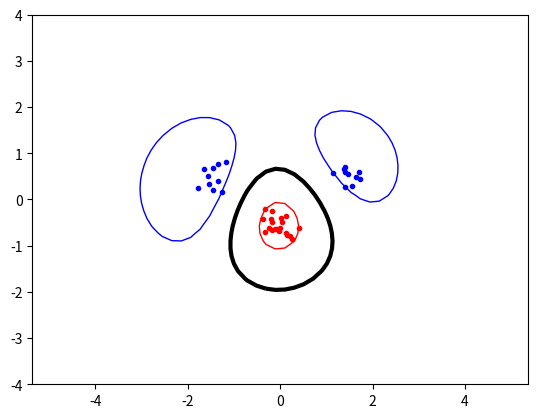

The matplotlib source for this figure:
import random
import math

import numpy as np
import matplotlib.pyplot as plt
from scipy.optimize import minimize


# Returns 1 or -1 depending on which class the datapoint belongs to.
def target(datapoint):
    return 0

# A linear kernel function 
def linear_kernel(xi, xj):
    return np.dot(xi, xj)

# A linear kernel function 
def get_poly_kernel(order):
    def poly_kernel(xi, xj):
        return (np.dot(xi, xj) + 1)**order
    return poly_kernel

def get_radial_kernel(sigma):
    def radial_kernel(xi, xj):
        return np.exp(-np.linalg.norm(xi -xj)**2/(2*sigma**2))
    return radial_kernel

# precomputes a matrix P which will be reused a lot of times in the objective function.
def precompute_P(dataset, targets, kernel):
    P = np.zeros((N,N))
    for i, xi in enumerate(dataset):
        for j, xj in enumerate(dataset):
            P[i][j] = targets[i]*targets[j]*kernel(xi,xj)
    return P

# Returns the objective function given a kernel and dataset.
def getObjectiveFunction(dataset, targets, kernel):
    P = precompute_P(dataset, targets, kernel) 

    # objective is the dual formulation expression we want to minimize.
    def objective(alphas):
        doublesum = alphas.dot(P).dot(alphas)
        return doublesum/2 - sum(alphas)
    return objective

# returns the value which should be zero under the equality constraint.
def getZerofun(targets):
    def zerofun(alphas):
        return np.dot(alphas, targets)
    return zerofun

def getOffset(alphas, dataset, targets, kernel):
    # TODO: get the support vectors from the nonzero alpha values
    support_alpha = alphas[alphas > 1e-9][0]
    support_index = np.where(alphas == support_alpha)
    support_vector = dataset[support_index]
    print("support_vector: ", support_vector)
    b = 0
    for i, alpha in enumerate(alphas):
        xi = dataset[i]
        b += alpha*targets[i]*kernel(support_vector, xi)
    return b - targets[support_index]

def getIndicatorFunction(alphas, dataset, targets, kernel):
    b = getOffset(alphas, dataset, targets, kernel)
    def indicator(point):
        indicator_sum = 0 
        for i, alpha in enumerate(alphas):
            xi = dataset[i]
            indicator_sum += alpha*targets[i]*kernel(point, xi)
        return indicator_sum - b
    return indicator

if __name__ == "__main__":
    # reorders samples
    np.random.seed(100)
    random.seed(100)

    #### Generate dataset
    classA = np.concatenate(
      (np.random.randn(10, 2)*0.2 + [1.5, 0.5], np.random.randn(10, 2)*0.2 + [-1.5, 0.5])
    )
    classB = np.random.randn(20, 2)*0.2 + [0.0, -0.5]

    inputs = np.concatenate((classA, classB))

    # 1 for class A, -1 for class B
    targets = np.concatenate(
      (np.ones(classA.shape[0]), -np.ones(classB.shape[0]))
    )

    N = inputs.shape[0] # Number of rows ( samples )
    permute=list(range(N))
    random.shuffle(permute)
    inputs = inputs[permute, :]
    targets = targets[permute]

    #### Plot the data set and classes.
    plt.plot(
      [p[0] for p in classA],
      [p[1] for p in classA],
      'b.'
    )
    plt.plot(
      [p[0] for p in classB],
      [p[1] for p in classB],
      'r.'
    )
    plt.axis('equal') # Force same scale on both axes
    plt.savefig('svmplot.pdf') # Save a copy in a file

    #### Set up and solve optimisation problem.
    C=None
    bounds=[(0, C) for b in range(N)]  # makes sure that 0 <= alpha_i <= C. 
    start = np.zeros(N)  # start guess of alpha vector.

    # alphas.dot(targets) == 0
    constraint={'type':'eq', 'fun':getZerofun(targets)}

    # kernel = linear_kernel
    # kernel = get_poly_kernel(3)
    kernel = get_radial_kernel(1)

    ret = minimize(getObjectiveFunction(inputs, targets, kernel), start, bounds=bounds, constraints=constraint)
    if ret['success']:
        print("Found solution")
        alphas = ret['x']
        print(alphas)
        print(getOffset(alphas, inputs, targets, kernel))
        #### Plot decision boundary
        xgrid = np.linspace(-5, 5)
        ygrid = np.linspace(-4, 4)
        indicator = getIndicatorFunction(alphas, inputs, targets, kernel)
        grid = np.array([[indicator(np.array([x,y])) for x in xgrid] for y in ygrid]).reshape((len(xgrid),len(ygrid)))
        
        print(xgrid.shape, ygrid.shape, grid.shape)
        # outputs : (50,) (50,) (50, 50)
        
        plt.contour(xgrid, ygrid, grid,
          (-1.0, 0.0, 1.0),
          colors=('red', 'black', 'blue'),
          linewidths=(1 , 3 , 1)
        )
        plt.show()
    else:
        print("Failed to find a solution.")
